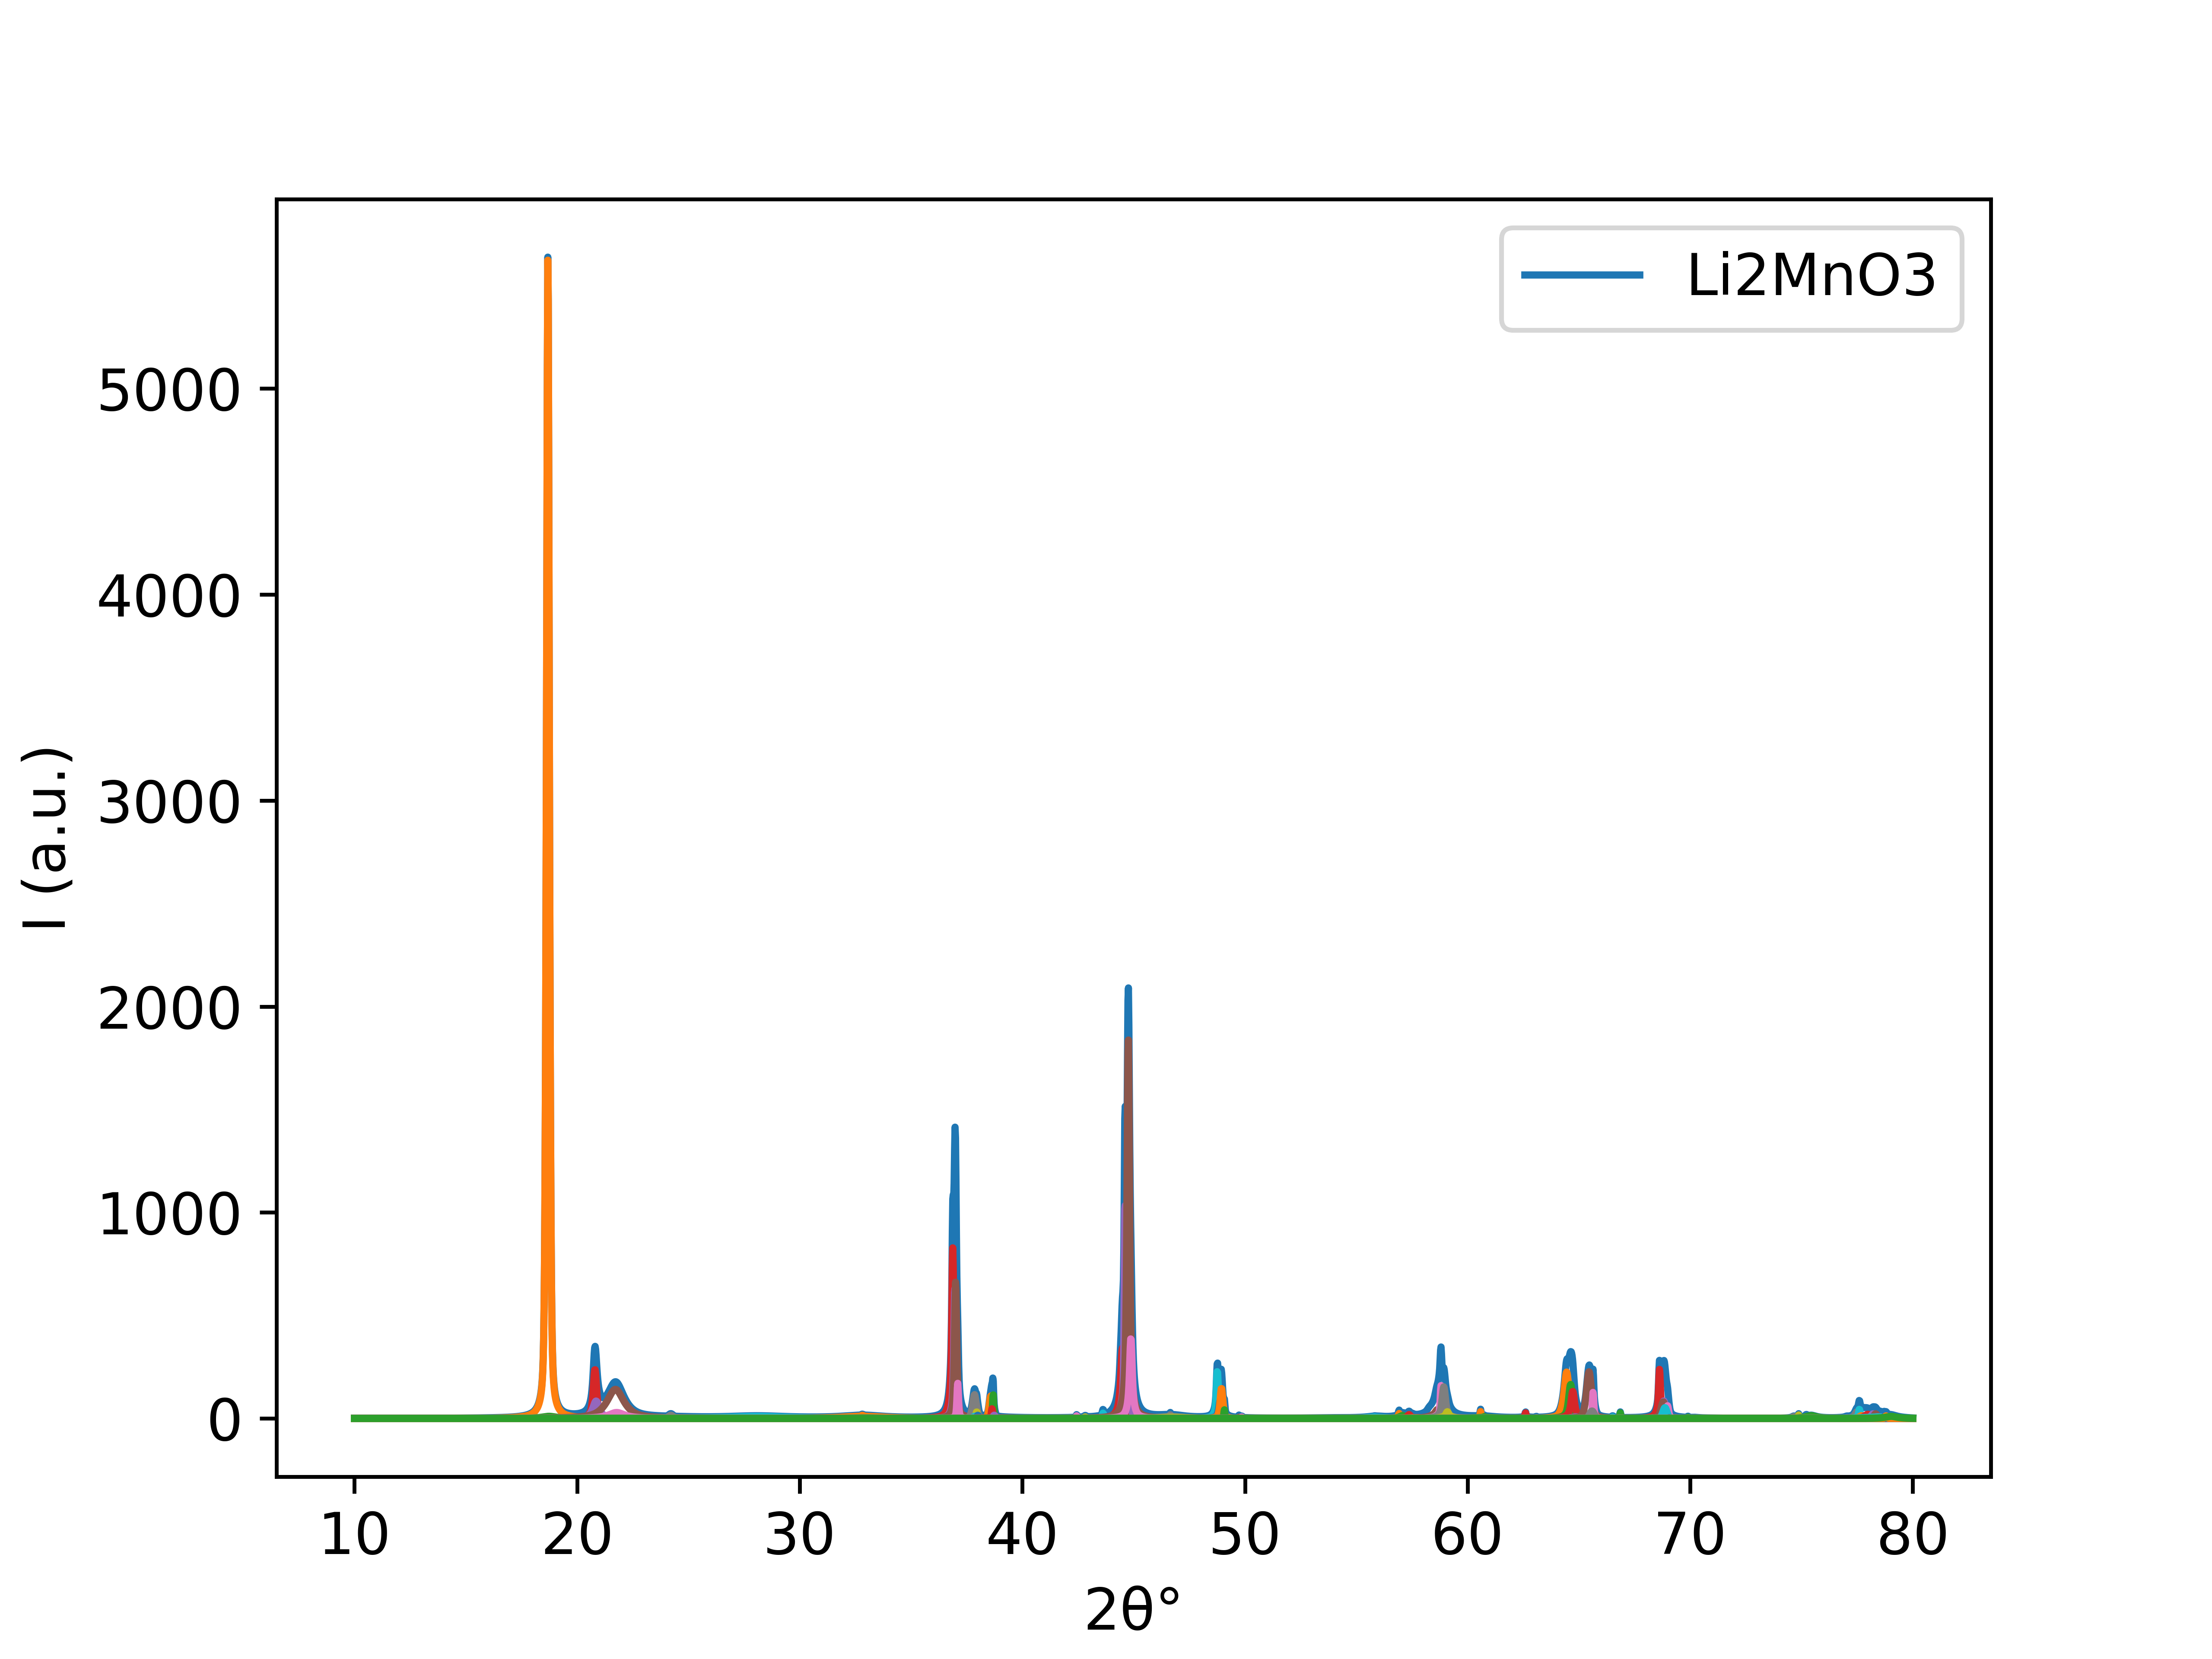

The file beside this chart, header and first rows:
10.0, 0.6462312267998928
10.02, 0.6483
10.04, 0.6505
10.06, 0.6527
10.08, 0.6549
10.1, 0.657
10.12, 0.6593
10.14, 0.6615
10.16, 0.6638
10.18, 0.6659
10.2, 0.6681
10.22, 0.6705
10.24, 0.6727
10.27, 0.6751
10.29, 0.6773
10.31, 0.6797
10.33, 0.682
10.35, 0.6843
10.37, 0.6867
10.39, 0.689
10.41, 0.6915
10.43, 0.6938
10.45, 0.6963
10.47, 0.6987
10.49, 0.7012
10.51, 0.7036
10.53, 0.706
10.55, 0.7085
10.57, 0.711
10.59, 0.7136
10.61, 0.716
10.63, 0.7187
10.65, 0.7212
10.67, 0.7237
10.7, 0.7263
10.71, 0.7289
10.74, 0.7316
10.76, 0.7342
10.78, 0.7369
10.8, 0.7395
10.82, 0.7423
10.84, 0.7449
10.86, 0.7476
10.88, 0.7504
10.9, 0.7531
10.92, 0.7559
10.94, 0.7587
10.96, 0.7615
10.98, 0.7643
11, 0.7672
11.02, 0.77
11.04, 0.7728
11.06, 0.7758
11.08, 0.7787
11.1, 0.7817
11.12, 0.7846
11.14, 0.7876
11.16, 0.7905
11.19, 0.7935
11.21, 0.7966
11.23, 0.7996
... 3,365 more rows
